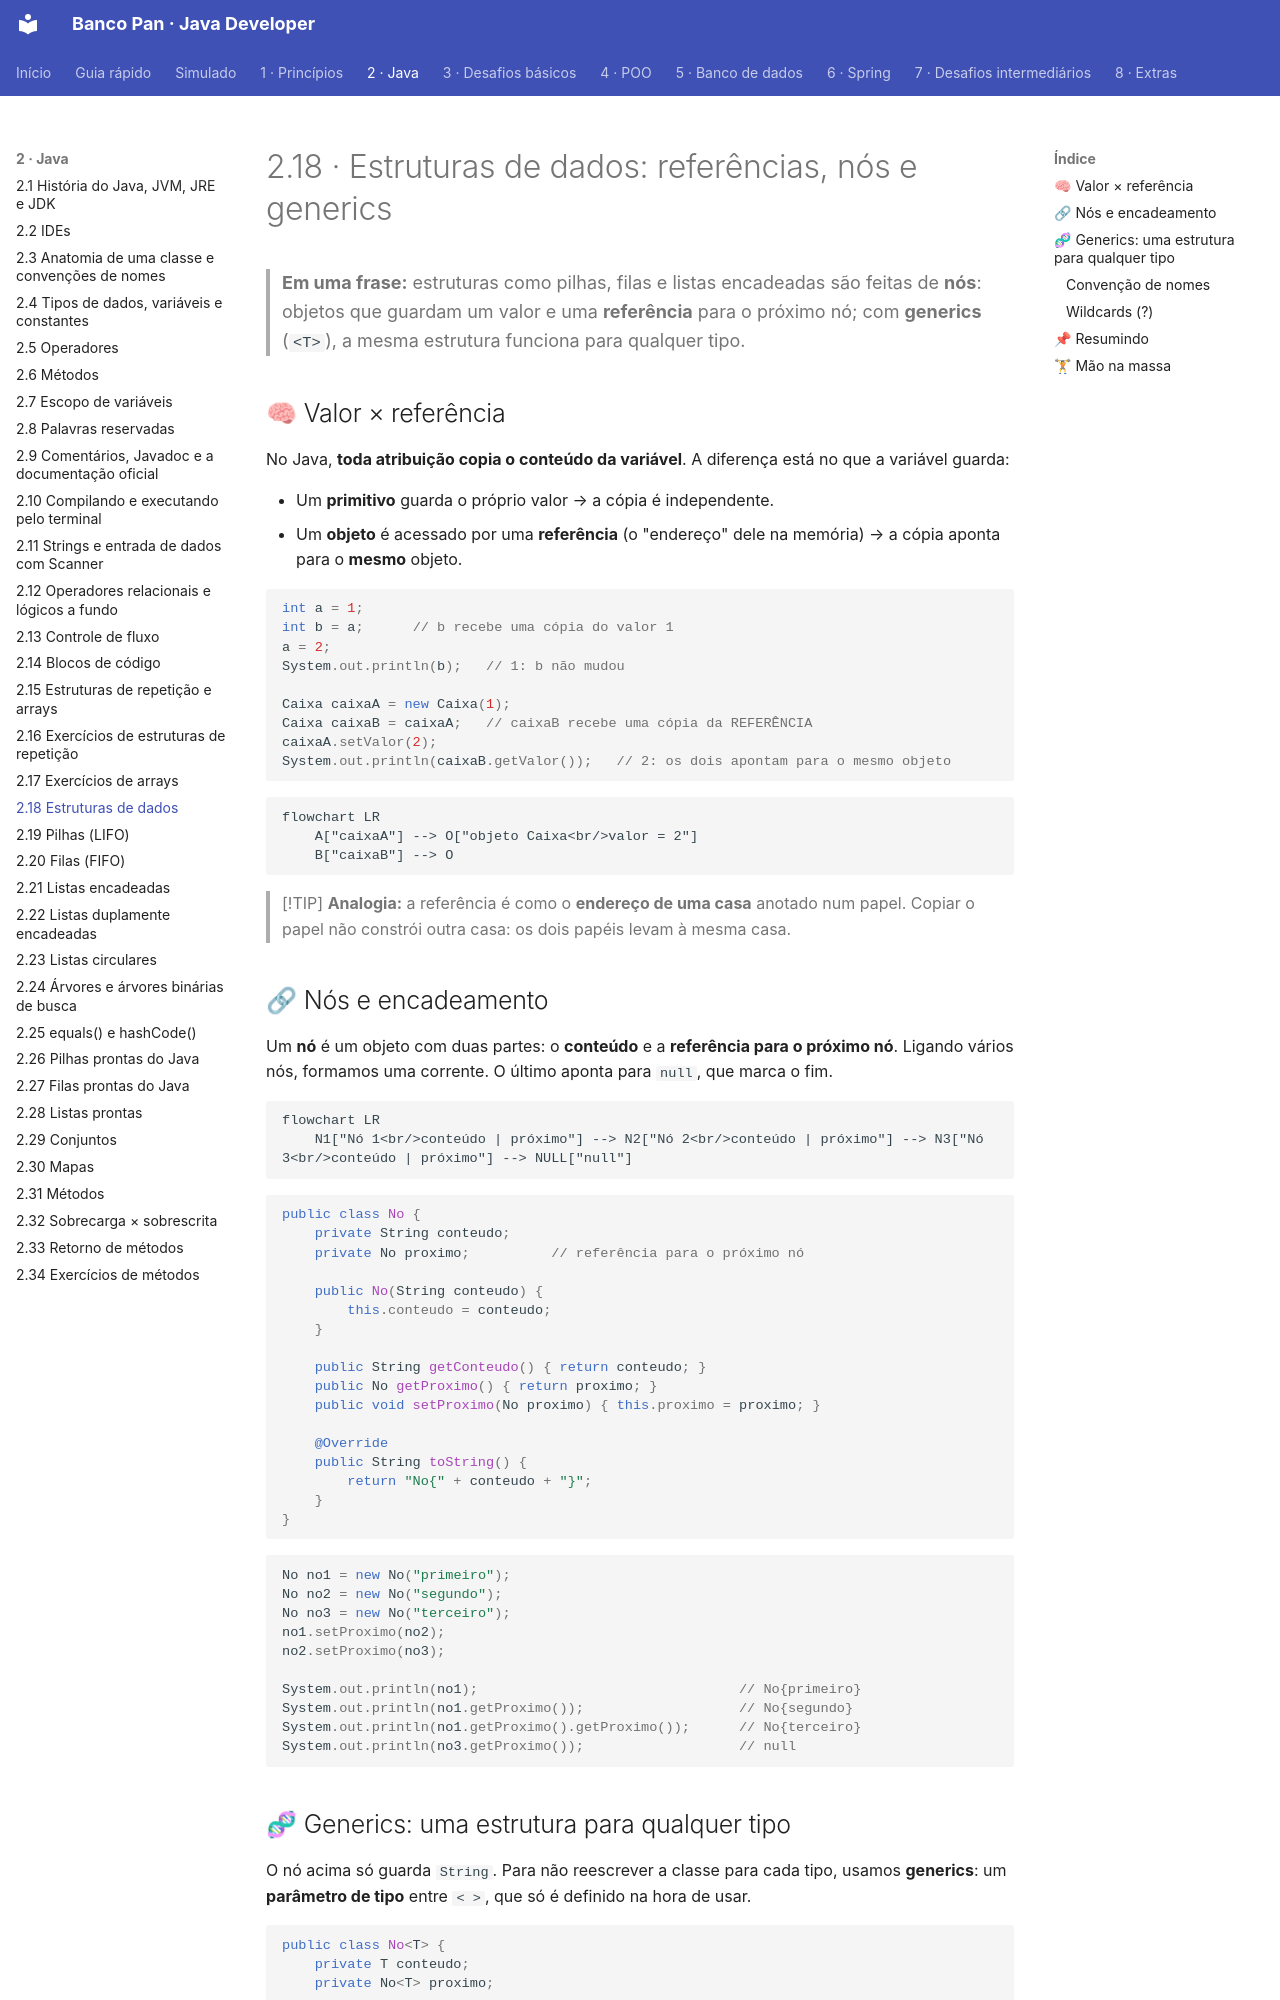

repository: Joshpcbrrj/Dio-Banco_Pan-Java_developer · page: 02-java/18-estruturas-de-dados/index.html · generator: mkdocs · copyright: Texto sob licença CC BY 4.0 · Slides e material do bootcamp © DIO

# 2.18 · Estruturas de dados: referências, nós e generics

> **Em uma frase:** estruturas como pilhas, filas e listas encadeadas são feitas de **nós**: objetos que guardam um valor e uma **referência** para o próximo nó; com **generics** (`<T>`), a mesma estrutura funciona para qualquer tipo.

## 🧠 Valor × referência

No Java, **toda atribuição copia o conteúdo da variável**. A diferença está no que a variável guarda:

- Um **primitivo** guarda o próprio valor → a cópia é independente.
- Um **objeto** é acessado por uma **referência** (o "endereço" dele na memória) → a cópia aponta para o **mesmo** objeto.

```java
int a = 1;
int b = a;      // b recebe uma cópia do valor 1
a = 2;
System.out.println(b);   // 1: b não mudou

Caixa caixaA = new Caixa(1);
Caixa caixaB = caixaA;   // caixaB recebe uma cópia da REFERÊNCIA
caixaA.setValor(2);
System.out.println(caixaB.getValor());   // 2: os dois apontam para o mesmo objeto
```

```mermaid
flowchart LR
    A["caixaA"] --> O["objeto Caixa<br/>valor = 2"]
    B["caixaB"] --> O
```

> [!TIP]
> **Analogia:** a referência é como o **endereço de uma casa** anotado num papel. Copiar o papel não constrói outra casa: os dois papéis levam à mesma casa.

## 🔗 Nós e encadeamento

Um **nó** é um objeto com duas partes: o **conteúdo** e a **referência para o próximo nó**. Ligando vários nós, formamos uma corrente. O último aponta para `null`, que marca o fim.

```mermaid
flowchart LR
    N1["Nó 1<br/>conteúdo | próximo"] --> N2["Nó 2<br/>conteúdo | próximo"] --> N3["Nó 3<br/>conteúdo | próximo"] --> NULL["null"]
```

```java
public class No {
    private String conteudo;
    private No proximo;          // referência para o próximo nó

    public No(String conteudo) {
        this.conteudo = conteudo;
    }

    public String getConteudo() { return conteudo; }
    public No getProximo() { return proximo; }
    public void setProximo(No proximo) { this.proximo = proximo; }

    @Override
    public String toString() {
        return "No{" + conteudo + "}";
    }
}
```

```java
No no1 = new No("primeiro");
No no2 = new No("segundo");
No no3 = new No("terceiro");
no1.setProximo(no2);
no2.setProximo(no3);

System.out.println(no1);                                // No{primeiro}
System.out.println(no1.getProximo());                   // No{segundo}
System.out.println(no1.getProximo().getProximo());      // No{terceiro}
System.out.println(no3.getProximo());                   // null
```
